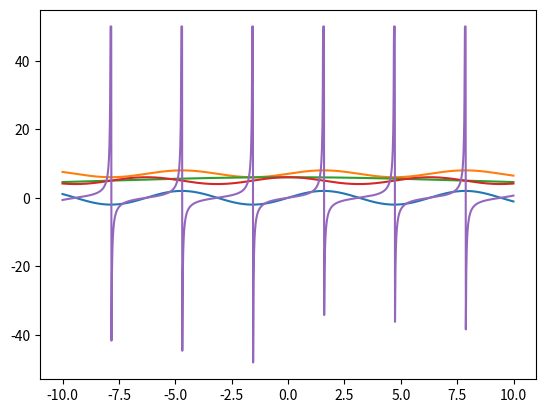

The matplotlib source for this figure:
import numpy as np
import matplotlib.pyplot as plt

def main():
    #x range
    x = [i/100 for i in range(-1000,1000)]
    
    #define functions 2.1-2.5
    f = [
        lambda x: 2*np.sin(x),
        lambda x: 7+np.sin(x),
        lambda x: 5+np.cos(x/5),
        lambda x: 5+np.cos(x),
        lambda x: np.tan(x),
    ]

    #calculeta y for every function and then draw them
    for f_i in f:
        y = []
        for x_i in x:
            temp = f_i(x_i)
            #y limits for tan
            if abs(temp) > 50.0:
                temp = 50.0
            y.append(temp)
        plt.plot(x,y)

    plt.show()




if __name__ == '__main__':
    main()